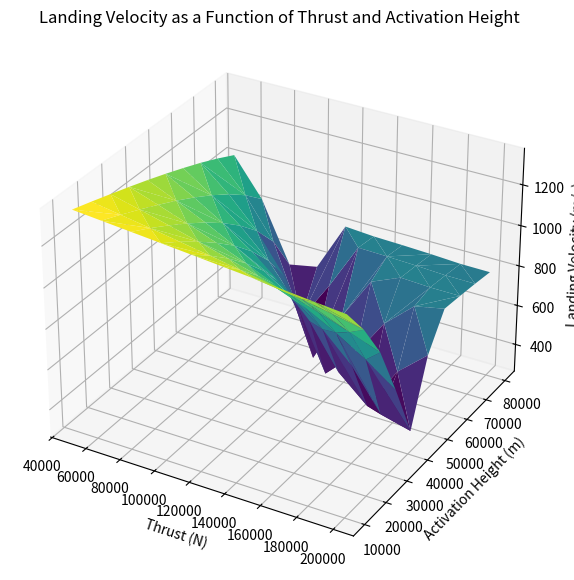

Write Python code to recreate this figure.
import numpy as np
import matplotlib.pyplot as plt
from mpl_toolkits.mplot3d import Axes3D

# Constants
G = 6.67430e-11  # Gravitational constant, m^3 kg^-1 s^-2
M_earth = 5.972e24  # Earth's mass, kg
R_earth = 6371000  # Earth's radius, m

rho_0 = 1.225  # Sea-level air density, kg/m^3
Cd = 1.0  # Drag coefficient
A = 10.0  # Rocket's cross-sectional area, m^2
m0 = 10000.0  # Initial rocket mass, kg
fuel_mass = 5000.0  # Fuel mass, kg
v_exhaust = 3000.0  # Exhaust velocity, m/s
T = 288.15  # Temperature, K
k = 1.38e-23  # Boltzmann constant, J/K

# Function to calculate air density as a function of altitude
def air_density(h):
    return rho_0 * np.exp(-m0 * 9.81 * h / (k * T))

# Simulation parameters
dt = 0.1  # Time step, s
time_total = 300.0  # Total simulation time, s

# Thrust and activation height ranges for the 3D plot
thrust_values = np.linspace(50000, 200000, 10)  # Thrust values to test, N
activation_heights = np.linspace(10000, 80000, 10)  # Activation heights to test, m

# Store results for 3D plot
thrust_data = []
activation_height_data = []
landing_velocity_data = []

# Simulation for each thrust and activation height combination
for F_thrust in thrust_values:
    for h_activation in activation_heights:
        # Initial conditions
        y = R_earth + 100000.0  # Initial altitude, m
        v = 0.0  # Initial velocity, m/s
        m = m0  # Initial mass, kg
        fuel_consumed = 0.0  # Initial fuel consumption

        # Simulation loop
        for t in np.arange(0, time_total, dt):
            # Calculate gravity at the current altitude
            g = G * M_earth / y**2

            # Calculate air drag
            drag = 0.5 * air_density(y - R_earth) * A * Cd * v**2
            drag *= np.sign(v)  # Ensure drag is opposite to velocity direction

            # Calculate thrust: apply only when below activation altitude and fuel remains
            if y - R_earth <= h_activation and fuel_consumed < fuel_mass:
                thrust = F_thrust
                dm_dt = F_thrust / v_exhaust  # Fuel consumption rate
            else:
                thrust = 0
                dm_dt = 0

            # Update velocity and altitude
            dv = (thrust - drag - m * g) / m * dt
            v += dv
            dy = v * dt
            y += dy

            # Update rocket mass due to fuel consumption
            dm = dm_dt * dt
            m -= dm
            fuel_consumed += dm

            # End simulation if rocket reaches the ground
            if y <= R_earth:
                break

        # Store the results
        thrust_data.append(F_thrust)
        activation_height_data.append(h_activation)
        landing_velocity_data.append(abs(v))  # Use absolute value for landing speed

# Create 3D plot
fig = plt.figure(figsize=(10, 7))
ax = fig.add_subplot(111, projection='3d')

# Plot data
ax.plot_trisurf(thrust_data, activation_height_data, landing_velocity_data, cmap='viridis')
ax.set_xlabel("Thrust (N)")
ax.set_ylabel("Activation Height (m)")
ax.set_zlabel("Landing Velocity (m/s)")
ax.set_title("Landing Velocity as a Function of Thrust and Activation Height")

plt.show()
